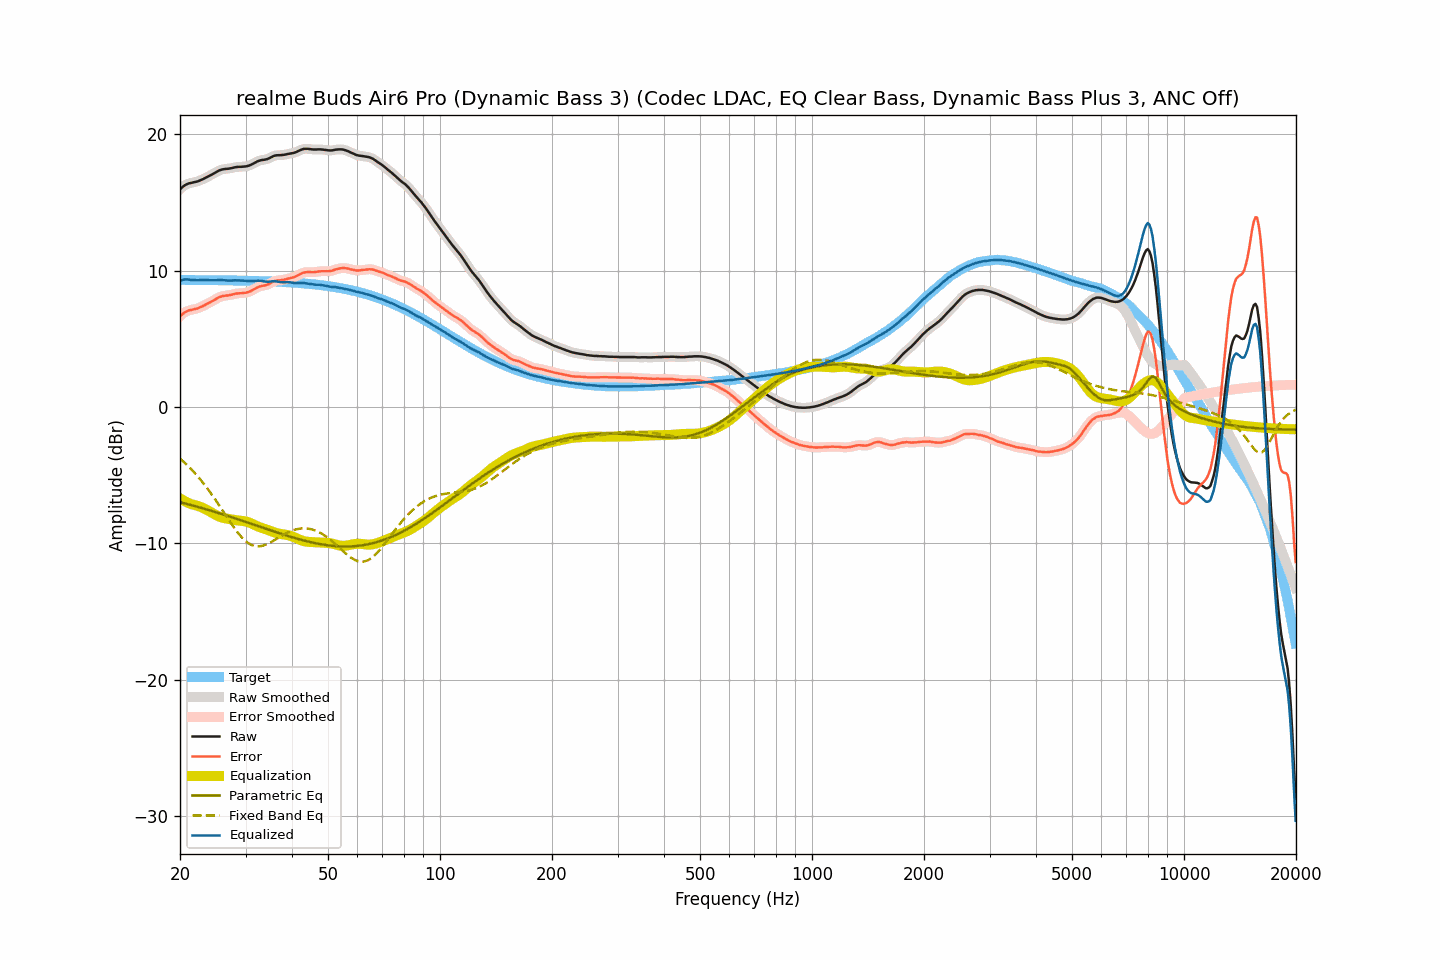

Data behind this chart, as committed beside it:
frequency, raw, smoothed, error, error_smoothed, equalization, parametric_eq, fixed_band_eq, equalized_raw, equalized_smoothed, target
20.00, 15.97, 15.97, 6.65, 6.65, -6.70, -6.98, -3.78, 9.27, 9.27, 9.32
20.20, 16.08, 16.08, 6.76, 6.76, -6.77, -7.01, -3.89, 9.31, 9.31, 9.32
20.40, 16.18, 16.18, 6.86, 6.86, -6.84, -7.04, -3.99, 9.34, 9.34, 9.32
20.61, 16.27, 16.26, 6.95, 6.94, -6.91, -7.07, -4.10, 9.36, 9.35, 9.32
20.81, 16.33, 16.33, 7.01, 7.01, -6.97, -7.10, -4.21, 9.36, 9.36, 9.32
21.02, 16.38, 16.38, 7.06, 7.06, -7.03, -7.13, -4.33, 9.35, 9.35, 9.32
21.23, 16.42, 16.41, 7.10, 7.10, -7.08, -7.16, -4.44, 9.34, 9.34, 9.32
21.44, 16.44, 16.44, 7.12, 7.13, -7.13, -7.19, -4.57, 9.31, 9.32, 9.32
21.66, 16.47, 16.47, 7.15, 7.15, -7.16, -7.23, -4.69, 9.31, 9.31, 9.32
21.87, 16.49, 16.49, 7.17, 7.17, -7.18, -7.26, -4.82, 9.30, 9.30, 9.31
22.09, 16.52, 16.52, 7.20, 7.20, -7.21, -7.29, -4.95, 9.30, 9.30, 9.31
22.31, 16.55, 16.55, 7.24, 7.24, -7.25, -7.32, -5.09, 9.30, 9.30, 9.31
22.54, 16.60, 16.60, 7.28, 7.28, -7.29, -7.36, -5.22, 9.31, 9.30, 9.31
22.76, 16.65, 16.64, 7.34, 7.33, -7.34, -7.39, -5.37, 9.31, 9.31, 9.31
22.99, 16.70, 16.70, 7.39, 7.39, -7.39, -7.42, -5.51, 9.31, 9.31, 9.31
23.22, 16.76, 16.76, 7.45, 7.45, -7.44, -7.46, -5.66, 9.31, 9.31, 9.31
23.45, 16.82, 16.82, 7.51, 7.51, -7.50, -7.49, -5.81, 9.31, 9.31, 9.31
23.69, 16.88, 16.88, 7.57, 7.57, -7.57, -7.53, -5.97, 9.31, 9.31, 9.31
23.92, 16.94, 16.94, 7.63, 7.63, -7.63, -7.56, -6.13, 9.31, 9.30, 9.31
24.16, 17.00, 17.00, 7.69, 7.69, -7.70, -7.60, -6.29, 9.30, 9.30, 9.30
24.40, 17.06, 17.06, 7.75, 7.76, -7.77, -7.63, -6.46, 9.29, 9.29, 9.30
24.65, 17.13, 17.13, 7.82, 7.83, -7.83, -7.67, -6.63, 9.29, 9.29, 9.30
24.89, 17.20, 17.20, 7.90, 7.90, -7.90, -7.70, -6.80, 9.30, 9.30, 9.30
25.14, 17.27, 17.27, 7.97, 7.97, -7.96, -7.74, -6.97, 9.31, 9.30, 9.30
25.39, 17.33, 17.33, 8.03, 8.03, -8.02, -7.78, -7.15, 9.31, 9.31, 9.30
25.65, 17.38, 17.38, 8.08, 8.08, -8.06, -7.82, -7.32, 9.31, 9.31, 9.30
25.91, 17.42, 17.41, 8.12, 8.12, -8.10, -7.85, -7.50, 9.31, 9.31, 9.29
26.16, 17.44, 17.44, 8.14, 8.15, -8.14, -7.89, -7.68, 9.30, 9.30, 9.29
26.43, 17.46, 17.45, 8.16, 8.16, -8.16, -7.93, -7.86, 9.29, 9.29, 9.29
26.69, 17.47, 17.47, 8.18, 8.18, -8.19, -7.97, -8.04, 9.28, 9.28, 9.29
26.96, 17.48, 17.48, 8.19, 8.19, -8.21, -8.00, -8.22, 9.27, 9.27, 9.29
27.23, 17.50, 17.50, 8.21, 8.21, -8.23, -8.04, -8.40, 9.27, 9.27, 9.29
27.50, 17.52, 17.52, 8.23, 8.24, -8.25, -8.08, -8.57, 9.27, 9.27, 9.28
27.77, 17.55, 17.55, 8.26, 8.27, -8.27, -8.12, -8.74, 9.28, 9.28, 9.28
28.05, 17.58, 17.57, 8.30, 8.29, -8.28, -8.16, -8.91, 9.29, 9.29, 9.28
28.33, 17.60, 17.60, 8.32, 8.32, -8.30, -8.20, -9.07, 9.29, 9.29, 9.28
28.62, 17.61, 17.61, 8.33, 8.33, -8.32, -8.24, -9.22, 9.29, 9.29, 9.28
28.90, 17.62, 17.61, 8.34, 8.34, -8.33, -8.28, -9.37, 9.28, 9.28, 9.27
29.19, 17.62, 17.62, 8.35, 8.35, -8.35, -8.31, -9.51, 9.27, 9.27, 9.27
29.48, 17.63, 17.63, 8.36, 8.36, -8.36, -8.35, -9.63, 9.27, 9.27, 9.27
29.78, 17.64, 17.63, 8.37, 8.37, -8.37, -8.39, -9.75, 9.26, 9.26, 9.27
30.08, 17.65, 17.65, 8.38, 8.39, -8.40, -8.43, -9.85, 9.25, 9.26, 9.26
30.38, 17.68, 17.67, 8.42, 8.41, -8.43, -8.47, -9.95, 9.25, 9.25, 9.26
30.68, 17.71, 17.71, 8.45, 8.45, -8.47, -8.51, -10.02, 9.24, 9.24, 9.26
30.99, 17.76, 17.76, 8.50, 8.50, -8.52, -8.55, -10.09, 9.24, 9.24, 9.26
31.30, 17.82, 17.81, 8.56, 8.56, -8.57, -8.59, -10.14, 9.24, 9.24, 9.25
31.61, 17.88, 17.88, 8.63, 8.63, -8.63, -8.63, -10.18, 9.25, 9.25, 9.25
31.93, 17.95, 17.95, 8.70, 8.70, -8.69, -8.68, -10.21, 9.26, 9.26, 9.25
32.24, 18.01, 18.00, 8.76, 8.76, -8.74, -8.72, -10.22, 9.27, 9.26, 9.24
32.57, 18.06, 18.05, 8.82, 8.82, -8.79, -8.76, -10.22, 9.27, 9.26, 9.24
32.89, 18.09, 18.09, 8.85, 8.85, -8.83, -8.80, -10.21, 9.25, 9.26, 9.24
33.22, 18.12, 18.11, 8.89, 8.88, -8.87, -8.84, -10.19, 9.25, 9.24, 9.23
33.55, 18.13, 18.13, 8.90, 8.90, -8.91, -8.88, -10.16, 9.22, 9.22, 9.23
33.89, 18.15, 18.15, 8.92, 8.93, -8.95, -8.92, -10.11, 9.20, 9.20, 9.22
34.23, 18.18, 18.18, 8.96, 8.96, -8.99, -8.96, -10.07, 9.19, 9.19, 9.22
34.57, 18.22, 18.22, 9.00, 9.01, -9.03, -9.00, -10.01, 9.19, 9.19, 9.22
34.92, 18.28, 18.28, 9.07, 9.07, -9.08, -9.03, -9.95, 9.20, 9.20, 9.21
35.27, 18.34, 18.34, 9.13, 9.13, -9.12, -9.07, -9.88, 9.21, 9.21, 9.21
35.62, 18.40, 18.39, 9.20, 9.19, -9.17, -9.11, -9.82, 9.23, 9.22, 9.20
35.97, 18.44, 18.43, 9.24, 9.24, -9.21, -9.15, -9.74, 9.23, 9.22, 9.20
... 635 more rows
